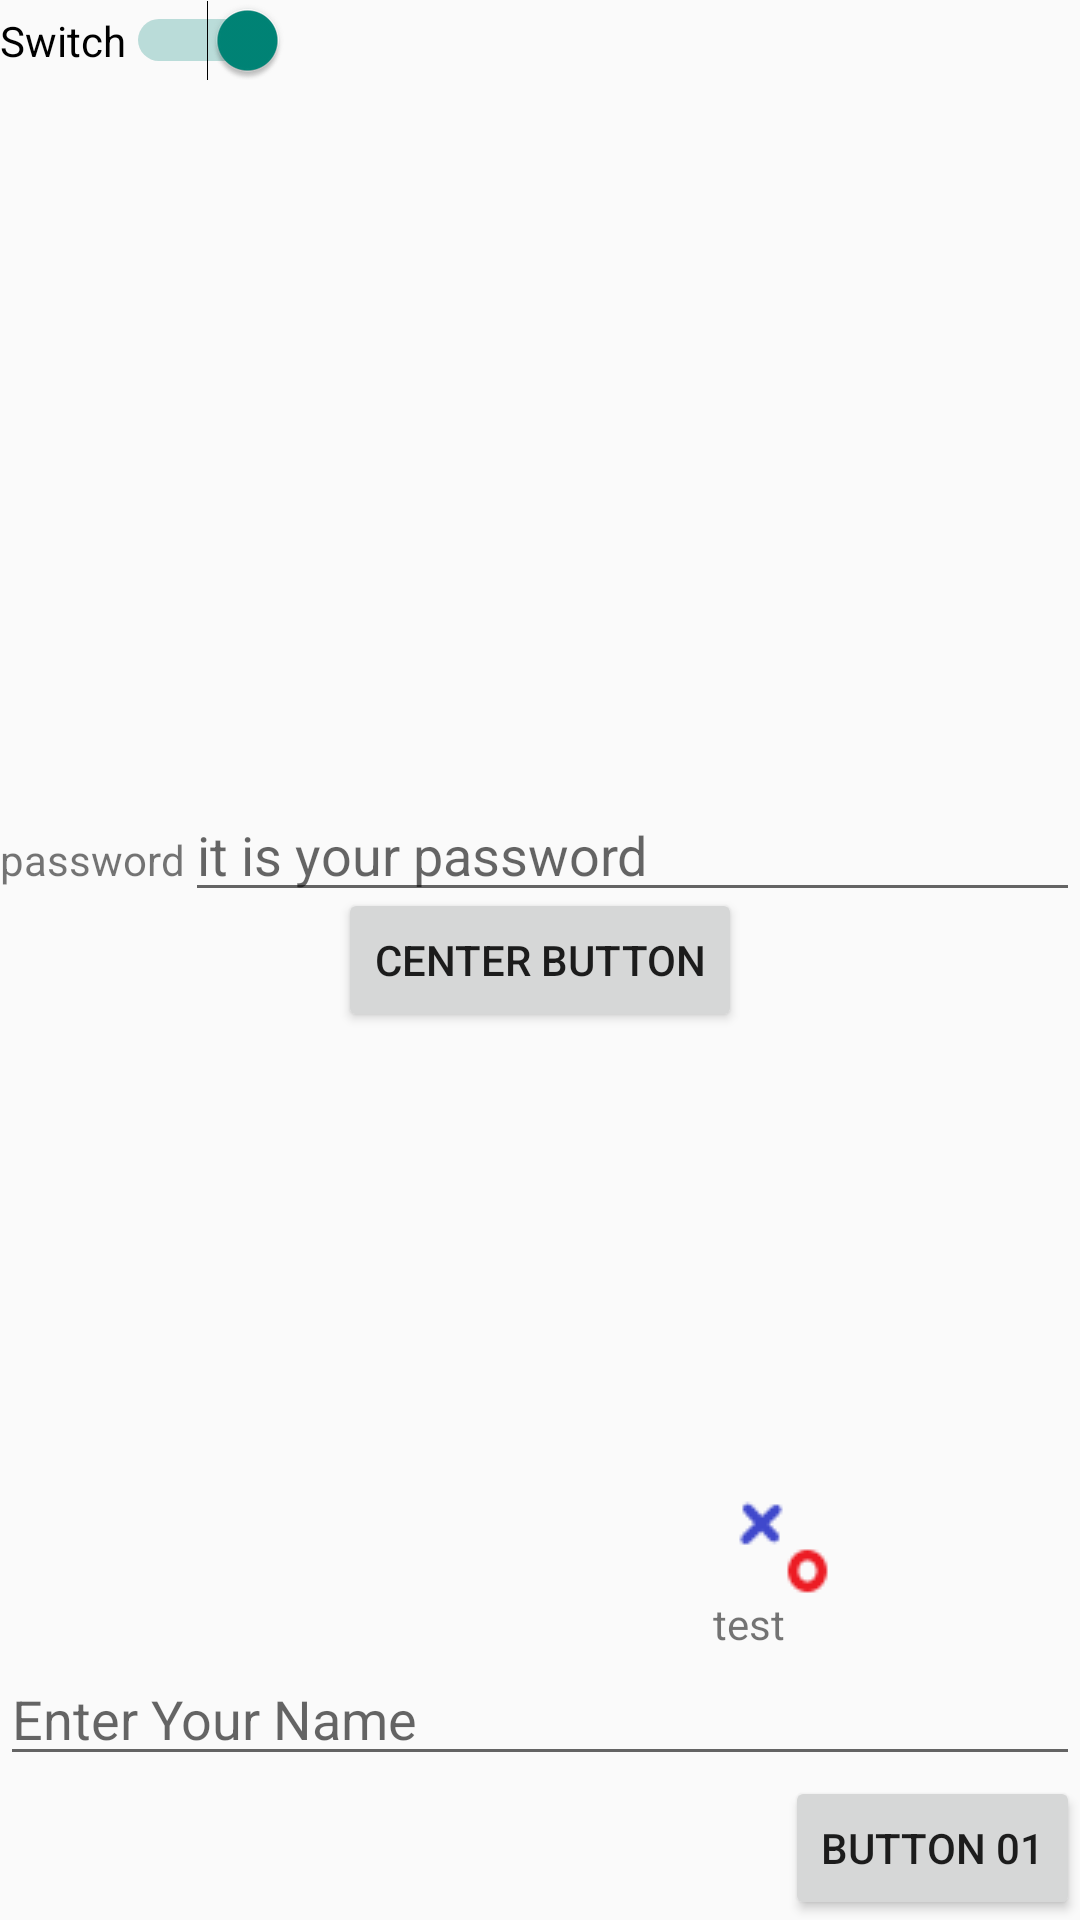

The Android layout XML behind this screen, and the referenced resources:
<!-- AndroidManifest.xml: application theme Theme.Application01 -->
<!-- res/layout/activity_releative_layout.xml -->
<?xml version="1.0" encoding="utf-8"?>
<RelativeLayout xmlns:android="http://schemas.android.com/apk/res/android"
    android:layout_width="match_parent"
    android:layout_height="match_parent">

    <Button
        android:layout_width="wrap_content"
        android:layout_height="wrap_content"
        android:id="@+id/btn01"
        android:text="button 01"
        android:layout_alignParentEnd="true"
        android:layout_alignParentBottom="true"/>

    <TextView
        android:layout_width="wrap_content"
        android:layout_height="wrap_content"
        android:id="@+id/textView01"
        android:text="test"
        android:layout_toLeftOf="@id/btn01"
        android:layout_above="@id/editText01"
        />

    <EditText
        android:layout_width="match_parent"
        android:layout_height="wrap_content"
        android:id="@+id/editText01"
        android:hint="Enter Your Name"
        android:layout_above="@id/btn01"
        android:inputType="text"/>

    <ImageView
        android:layout_width="wrap_content"
        android:layout_height="wrap_content"
        android:id="@+id/imageView01"
        android:src="@drawable/checked1"
        android:layout_toRightOf="@id/textView01"
        android:layout_above="@id/textView01"/>

    <ImageView
        android:layout_width="wrap_content"
        android:layout_height="wrap_content"
        android:src="@drawable/unchecked1"
        android:layout_toLeftOf="@id/imageView01"
        android:layout_above="@id/imageView01"/>

    <Button
        android:layout_width="wrap_content"
        android:layout_height="wrap_content"
        android:id="@+id/btn02"
        android:layout_centerHorizontal="true"
        android:layout_centerVertical="true"
        android:text="center Button"/>

    <TextView
        android:layout_width="wrap_content"
        android:layout_height="wrap_content"
        android:text="password"
        android:id="@+id/textView02"
        android:layout_above="@id/btn02"
        android:layout_alignParentLeft="true"/>

    <EditText
        android:layout_width="match_parent"
        android:layout_height="wrap_content"
        android:layout_toRightOf="@id/textView02"
        android:hint="it is your password"
        android:layout_alignBaseline="@id/textView02"/>

    <Switch
        android:id="@+id/switch1"
        android:layout_width="wrap_content"
        android:layout_height="wrap_content"
        android:text="Switch"
        android:checked="true"/>

</RelativeLayout>
<!-- resources referenced by this layout -->
<resources>
  <!-- drawable checked1: png bitmap (drawable, 571 bytes) -->
  <!-- drawable unchecked1: png bitmap (drawable, 609 bytes) -->
  <style name="Theme.Application01" parent="Base.Theme.Application01" />
  <style name="Base.Theme.Application01" parent="Theme.AppCompat.DayNight.NoActionBar">
          
  
          
      </style>
</resources>
